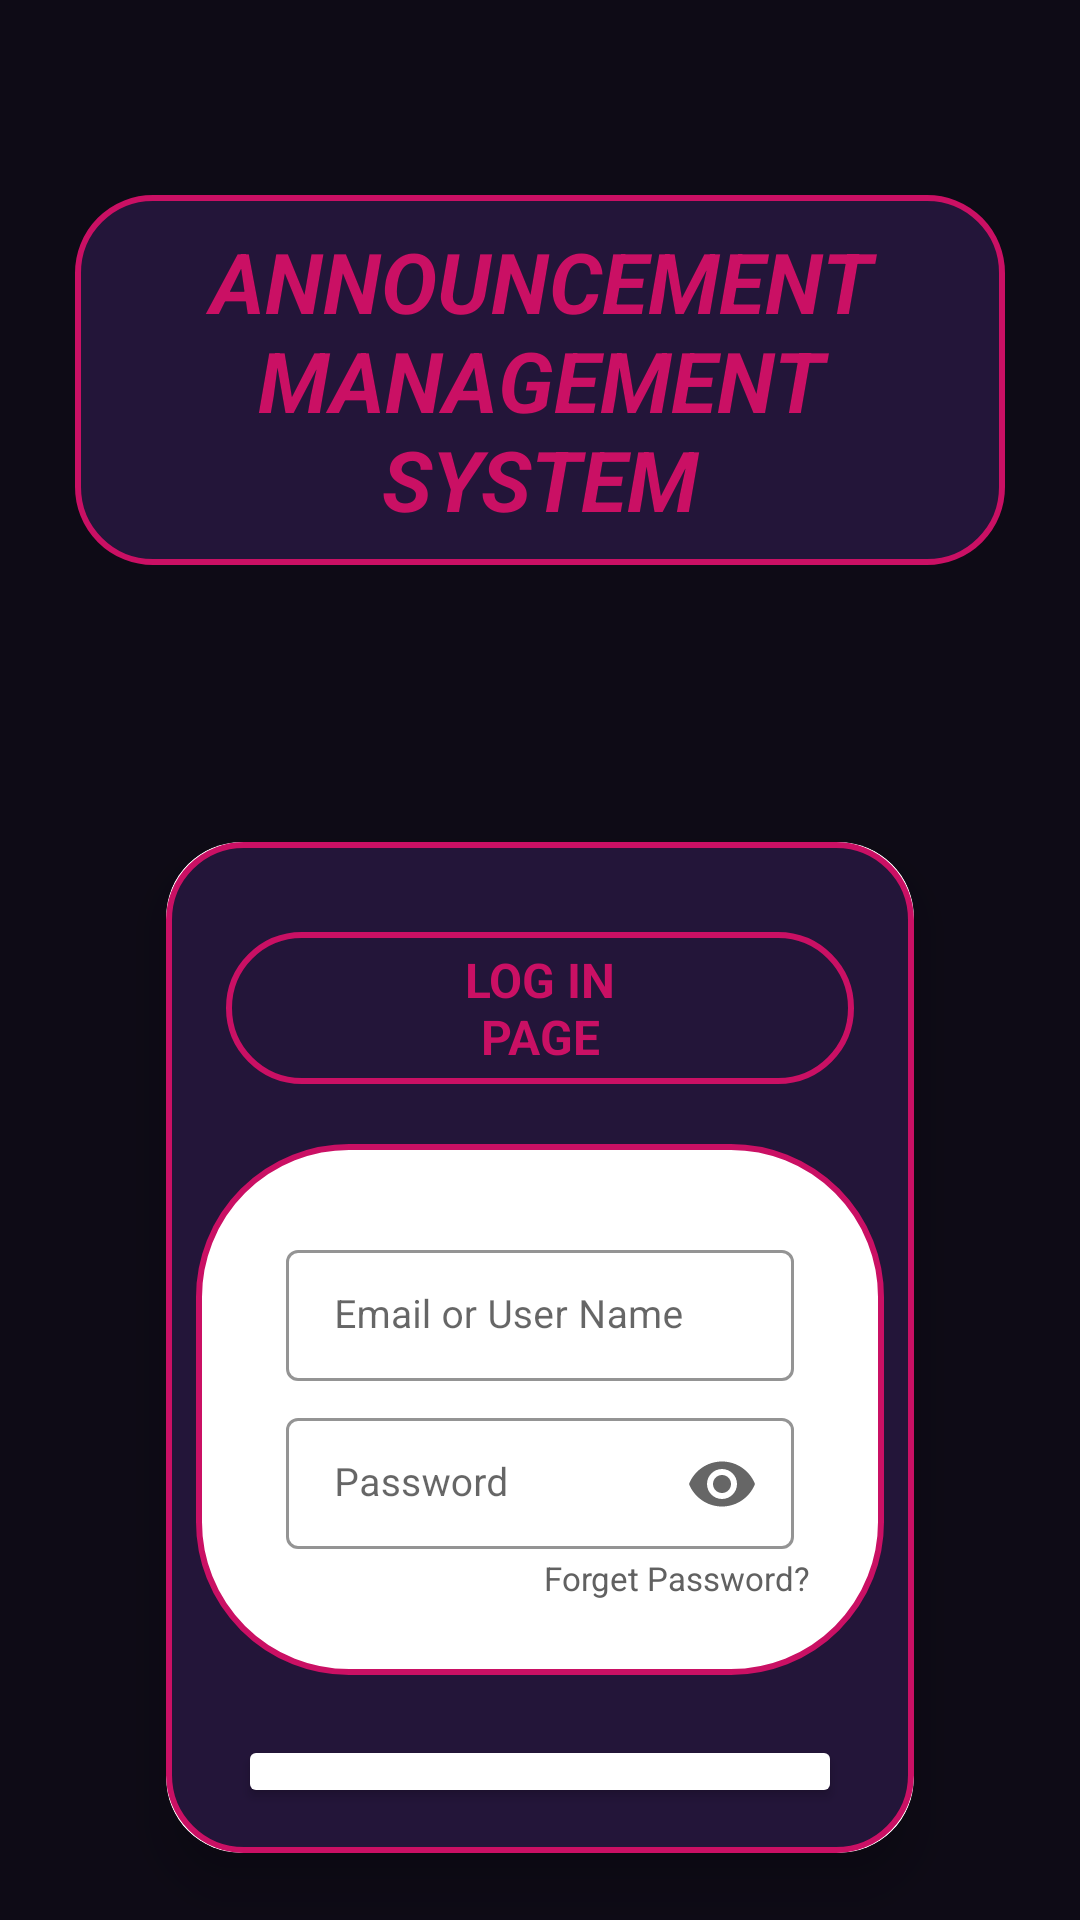

Reconstruct the res/layout file that produces this screen, plus the resources it refers to.
<!-- AndroidManifest.xml: application theme Theme.AMS -->
<!-- res/layout/activity_log_in.xml -->
<?xml version="1.0" encoding="utf-8"?>
<LinearLayout xmlns:android="http://schemas.android.com/apk/res/android"
    xmlns:app="http://schemas.android.com/apk/res-auto"
    xmlns:tools="http://schemas.android.com/tools"
    android:layout_width="match_parent"
    android:layout_height="match_parent"
    android:background="#0E0B16"
    android:orientation="vertical"
    tools:context=".LogIn">

    <TextView
        android:text="announcement management system"
        android:gravity="center"
        android:textSize="28sp"
        android:layout_marginRight="25dp"
        android:layout_marginLeft="25dp"
        android:textAllCaps="true"
        android:padding="10dp"
        android:layout_marginTop="65dp"
        android:textStyle="bold|normal|italic"
        android:textColor="@color/F3"
        android:background="@drawable/switch_trcks"
        android:layout_width="match_parent"
        android:layout_height="wrap_content"/>
    <androidx.cardview.widget.CardView
        app:cardCornerRadius="25dp"
        app:cardElevation="10dp"
        android:layout_gravity="center"
        android:layout_marginTop="70dp"
        android:layout_marginStart="38dp"
        android:layout_marginEnd="38dp"
        app:cardUseCompatPadding="true"
        android:layout_width="match_parent"
        android:layout_height="wrap_content">
        <LinearLayout
            android:background="@drawable/switch_trcks"
            android:orientation="vertical"
            android:layout_width="match_parent"

            android:layout_height="wrap_content">
            <LinearLayout
                android:orientation="horizontal"
                android:gravity="center"
                android:weightSum="2"
                android:layout_gravity="center"
                android:layout_marginTop="30dp"
                android:layout_marginStart="20dp"
                android:layout_marginEnd="20dp"
                android:background="@drawable/switch_trcks"
                android:layout_width="match_parent"
                android:layout_height="wrap_content">
                <TextView
                    android:id="@+id/logIn"
                    android:text="LOG IN PAGE"
                    android:paddingTop="5dp"
                    android:textAlignment="center"
                    android:textColor="@color/F3"
                    android:textSize="16sp"
                    android:layout_gravity="center"
                    android:gravity="center"
                    android:paddingBottom="5dp"
                    android:paddingRight="15dp"
                    android:paddingLeft="15dp"
                    android:textStyle="bold|normal"
                    android:layout_weight="1"
                    android:layout_width="0dp"
                    android:layout_height="wrap_content"/>


            </LinearLayout>
            <LinearLayout
                android:id="@+id/logInLayout"
                android:background="@drawable/switch_tumbs"
                android:padding="25dp"
                android:gravity="center"
                android:layout_marginTop="20dp"
                android:orientation="vertical"
                android:layout_marginRight="10dp"
                android:layout_marginLeft="10dp"
                android:layout_marginBottom="20dp"
                android:layout_width="match_parent"

                android:layout_height="wrap_content">


                <com.google.android.material.textfield.TextInputLayout
                    android:hint="Email or User Name"
                    android:layout_marginLeft="5dp"
                    android:layout_marginRight="5dp"
                    android:layout_marginTop="5dp"
                    app:shapeAppearanceOverlay="@style/Button4"
                    app:hintTextColor="#4E4A4A"
                    app:boxStrokeColor="#4E4A4A"
                    app:boxStrokeWidth="1dp"
                    style="@style/Widget.MaterialComponents.TextInputLayout.OutlinedBox.Dense"
                    android:layout_width="match_parent"
                    android:layout_height="wrap_content">

                    <com.google.android.material.textfield.TextInputEditText
                        android:inputType="textPersonName|textEmailAddress"
                        android:id="@+id/eMail"
                        android:ems="10"
                        android:textSize="13sp"
                        android:textColor="@color/black"
                        android:textStyle="normal"
                        android:layout_width="match_parent"
                        android:layout_height="wrap_content"
                        />
                </com.google.android.material.textfield.TextInputLayout>
                <com.google.android.material.textfield.TextInputLayout
                    android:hint="Password"
                    android:layout_marginLeft="5dp"
                    android:layout_marginRight="5dp"
                    android:layout_marginTop="5dp"
                    app:shapeAppearanceOverlay="@style/Button4"
                    app:hintTextColor="#4E4A4A"
                    app:boxStrokeColor="#4E4A4A"
                    app:boxStrokeWidth="1dp"
                    app:endIconMode="password_toggle"
                    style="@style/Widget.MaterialComponents.TextInputLayout.OutlinedBox.Dense"
                    android:layout_width="match_parent"
                    android:layout_height="wrap_content">

                    <com.google.android.material.textfield.TextInputEditText
                        android:inputType="textPassword"
                        android:id="@+id/passwords"
                        android:ems="10"
                        android:textSize="13sp"
                        android:textColor="@color/black"
                        android:textStyle="normal"
                        android:layout_width="match_parent"
                        android:layout_height="wrap_content"
                        />
                </com.google.android.material.textfield.TextInputLayout>
                <TextView
                    android:textSize="11sp"
                    android:text="Forget Password?"
                    android:textAlignment="textEnd"
                    android:textColor="#616161"
                    android:textStyle="normal"
                    android:layout_width="match_parent"
                    android:layout_height="wrap_content"/>
            </LinearLayout>

            <Button
                android:id="@+id/singIn"
                android:text="@string/log_in"
                android:textSize="17sp"
                android:textAllCaps="false"
                android:elevation="15dp"
                android:gravity="center"
                android:layout_marginStart="24dp"
                android:layout_marginEnd="24dp"
                android:textColor="@color/pinkColor"
                android:layout_gravity="center"
                android:layout_marginBottom="15dp"
                app:shapeAppearanceOverlay="@style/Button5"
                app:backgroundTint="#FFFFFF"
                android:layout_width="match_parent"
                android:layout_height="wrap_content"/>


        </LinearLayout>



    </androidx.cardview.widget.CardView>

</LinearLayout>
<!-- resources referenced by this layout -->
<resources>
  <color name="F3">#CA1064</color>
  <color name="black">#FF000000</color>
  <color name="pinkColor">#FF003B</color>
  <!-- drawable switch_trcks (drawable) -->
  <?xml version="1.0" encoding="utf-8"?>
  <shape
      android:shape="rectangle"
      xmlns:android="http://schemas.android.com/apk/res/android">
      <solid android:color="@color/F2"/>
      <corners android:radius="25dp"/>
      <stroke android:width="2dp" android:color="@color/F3"/>
  
  </shape>
  <!-- drawable switch_tumbs (drawable) -->
  <?xml version="1.0" encoding="utf-8"?>
  <shape
      android:shape="rectangle"
      xmlns:android="http://schemas.android.com/apk/res/android">
      <solid android:color="#FFFFFF"/>
      <corners android:radius="50dp"/>
      <stroke android:width="2dp" android:color="@color/F3"/>
  
  </shape>
  <string name="log_in">Log In</string>
  <style name="Theme.AMS" parent="Theme.MaterialComponents.DayNight.DarkActionBar">
          
          <item name="colorPrimary">@color/F1</item>
          <item name="colorPrimaryVariant">@color/purple_700</item>
          <item name="colorOnPrimary">@color/white</item>
          
          <item name="colorSecondary">@color/teal_200</item>
          <item name="colorSecondaryVariant">@color/teal_700</item>
          <item name="colorOnSecondary">@color/black</item>
          
          <item name="android:statusBarColor">?attr/colorPrimaryVariant</item>
          
      </style>
  <color name="F2">#231539</color>
  <color name="F1">#0F0C17</color>
  <color name="purple_700">#FF3700B3</color>
  <color name="white">#FFFFFFFF</color>
  <color name="teal_200">#FF03DAC5</color>
  <color name="teal_700">#FF018786</color>
</resources>
